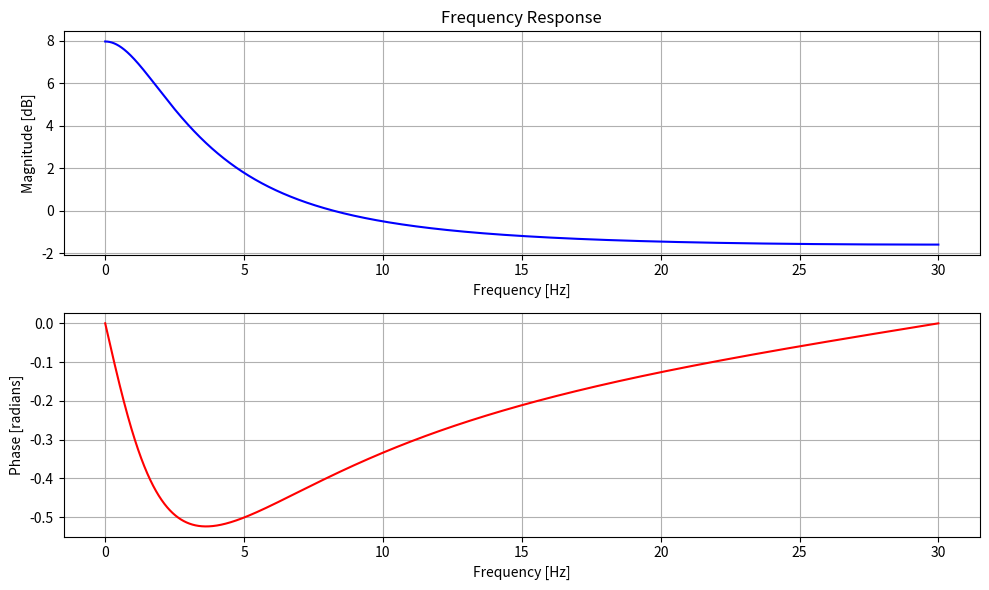

Generate this figure with matplotlib:
import numpy as np
import matplotlib.pyplot as plt
from scipy import signal

# Coefficients of the transfer function H(z) = (b0 + b1*z^-1) / (1 + a1*z^-1)
b = [1, -0.5]  # Numerator coefficients
a = [1, -0.8]  # Denominator coefficients

# Sampling rate in Hz
fs = 60  # Sampling frequency in Hz

# Compute the frequency response using scipy.signal.freqz
w, h = signal.freqz(b, a, worN=8000)

# Convert from radians/sample to Hz
frequencies_hz = w * fs / (2 * np.pi)

# Plot magnitude response
plt.figure(figsize=(10, 6))

# Plot magnitude
plt.subplot(2, 1, 1)
plt.plot(frequencies_hz, 20 * np.log10(abs(h)), 'b')
plt.title('Frequency Response')
plt.ylabel('Magnitude [dB]')
plt.xlabel('Frequency [Hz]')
plt.grid()

# Plot phase response
plt.subplot(2, 1, 2)
plt.plot(frequencies_hz, np.angle(h), 'r')
plt.ylabel('Phase [radians]')
plt.xlabel('Frequency [Hz]')
plt.grid()

# Show plot
plt.tight_layout()
plt.show()
